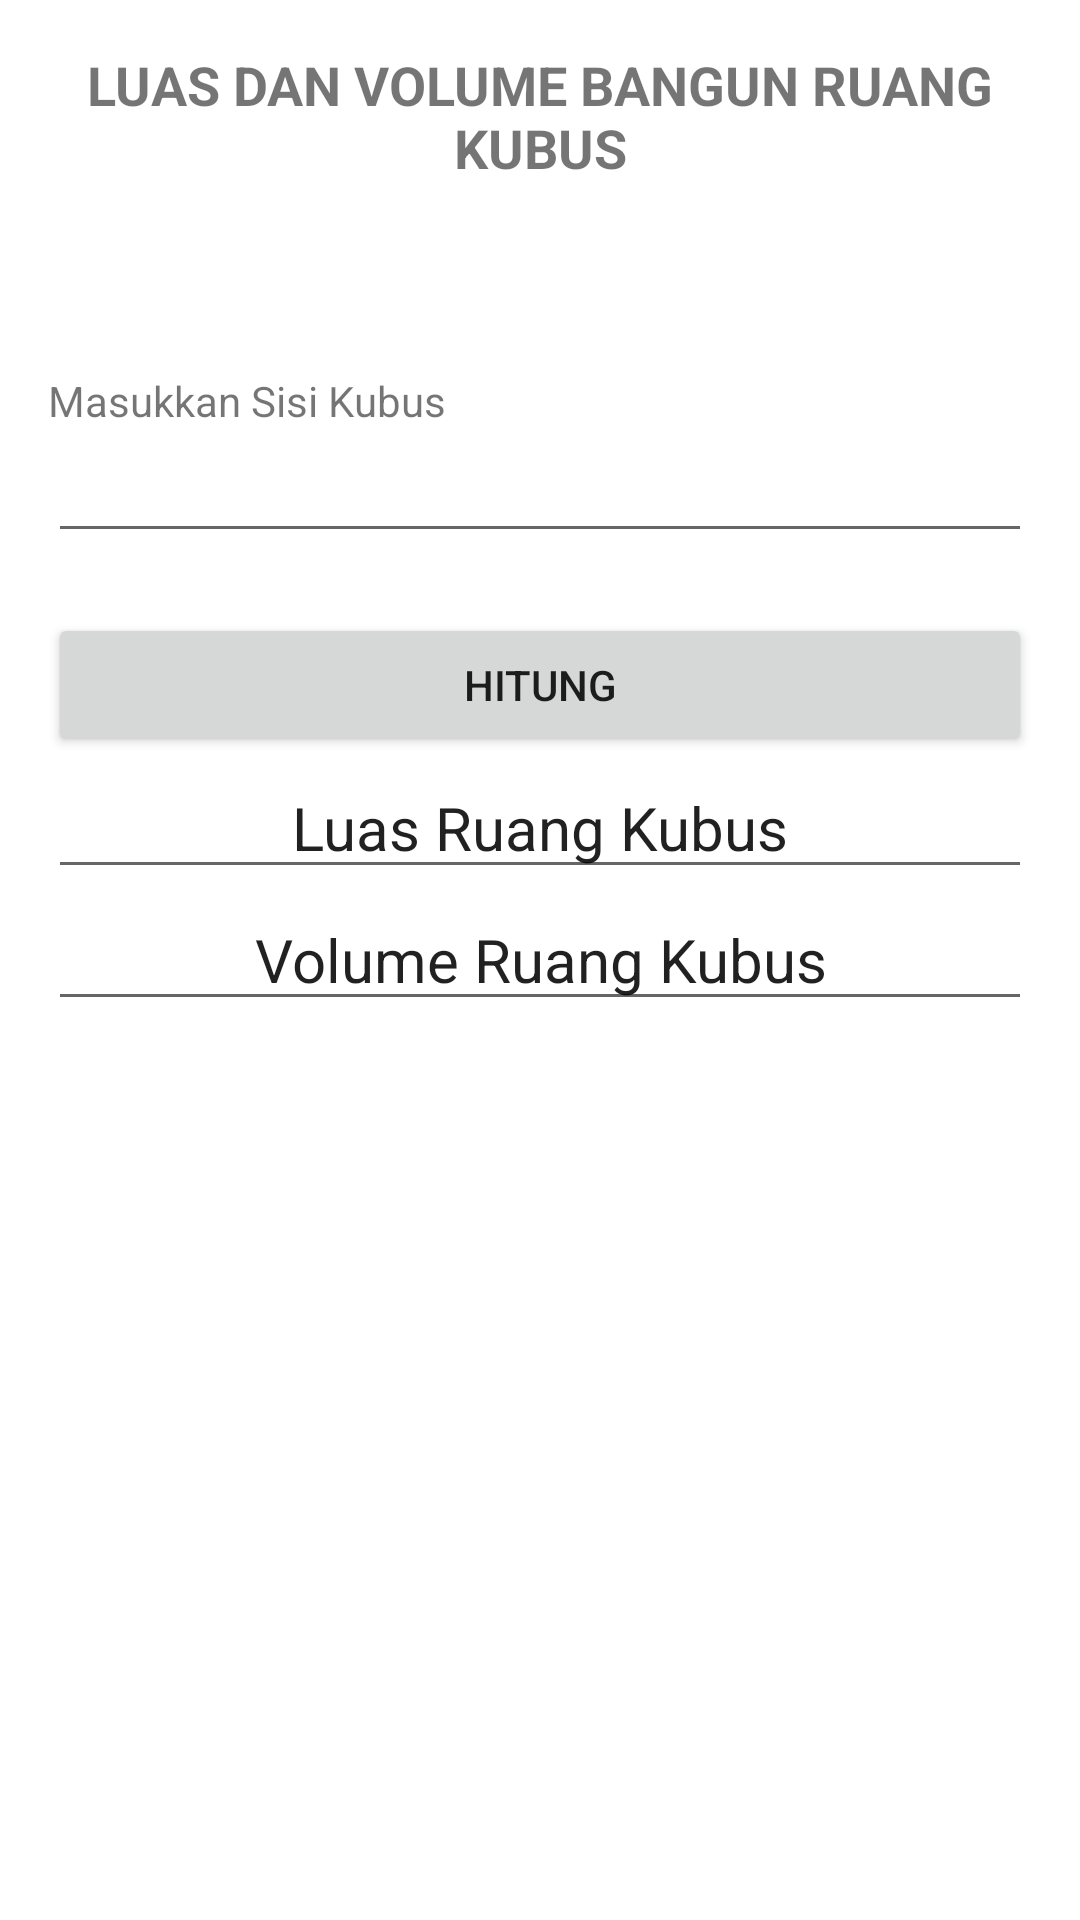

The Android layout XML behind this screen, and the referenced resources:
<!-- AndroidManifest.xml: application theme Theme.Gabungan -->
<!-- res/layout/activity_kubus.xml -->
<?xml version="1.0" encoding="utf-8"?>
<LinearLayout xmlns:android="http://schemas.android.com/apk/res/android"
    xmlns:app="http://schemas.android.com/apk/res-auto"
    xmlns:tools="http://schemas.android.com/tools"
    android:layout_width="match_parent"
    android:layout_height="match_parent"
    android:orientation="vertical"
    android:layout_gravity="center_vertical"
    android:padding="16dp"
    tools:context=".kubus">

    <TextView
        android:id="@+id/tv_halo"
        android:layout_width="match_parent"
        android:layout_height="108dp"
        android:gravity="center_horizontal"
        android:text="@string/halokubus"
        android:textStyle="bold"
        android:textSize="18sp" />

    <TextView
        android:layout_width="match_parent"
        android:layout_height="wrap_content"
        android:text="@string/sisi"
        />
    <EditText
        android:id="@+id/edt_sisi"
        android:layout_width="match_parent"
        android:layout_height="wrap_content"
        android:inputType="numberDecimal"
        android:lines="1"
        />

    <Button android:id="@+id/btnCalculate"
        android:layout_width="match_parent"
        android:layout_height="wrap_content"
        android:layout_marginTop="20dp"
        android:text="@string/hitung" />

    <EditText
        android:id="@+id/tv_luas"
        android:layout_width="match_parent"
        android:layout_height="wrap_content"
        android:layout_gravity="center_horizontal"
        android:textAlignment="center"
        android:text="@string/hasilluas"
        android:textSize="20sp"
        />

    <EditText
        android:id="@+id/tv_volume"
        android:layout_width="match_parent"
        android:layout_height="wrap_content"
        android:layout_gravity="center_horizontal"
        android:textAlignment="center"
        android:text="@string/hasilvolume"
        android:textSize="20sp"
        />

</LinearLayout>
<!-- resources referenced by this layout -->
<resources>
  <string name="halokubus">LUAS DAN VOLUME BANGUN RUANG KUBUS</string>
  <string name="hasilluas">Luas Ruang Kubus</string>
  <string name="hasilvolume">Volume Ruang Kubus</string>
  <string name="hitung">HITUNG</string>
  <string name="sisi">Masukkan Sisi Kubus</string>
  <style name="Theme.Gabungan" parent="Theme.MaterialComponents.DayNight.DarkActionBar">
          
          <item name="colorPrimary">@color/purple_500</item>
          <item name="colorPrimaryVariant">@color/purple_700</item>
          <item name="colorOnPrimary">@color/white</item>
          
          <item name="colorSecondary">@color/teal_200</item>
          <item name="colorSecondaryVariant">@color/teal_700</item>
          <item name="colorOnSecondary">@color/black</item>
          
          <item name="android:statusBarColor">?attr/colorPrimaryVariant</item>
          
      </style>
  <!-- not gathered from this repository: default colours our renderer supplied (Android Studio template values) -->
  <color name="purple_500">#FF6200EE</color>
  <color name="purple_700">#FF3700B3</color>
  <color name="teal_200">#FF03DAC5</color>
  <color name="teal_700">#FF018786</color>
  <color name="black">#FF000000</color>
  <color name="white">#FFFFFFFF</color>
</resources>
